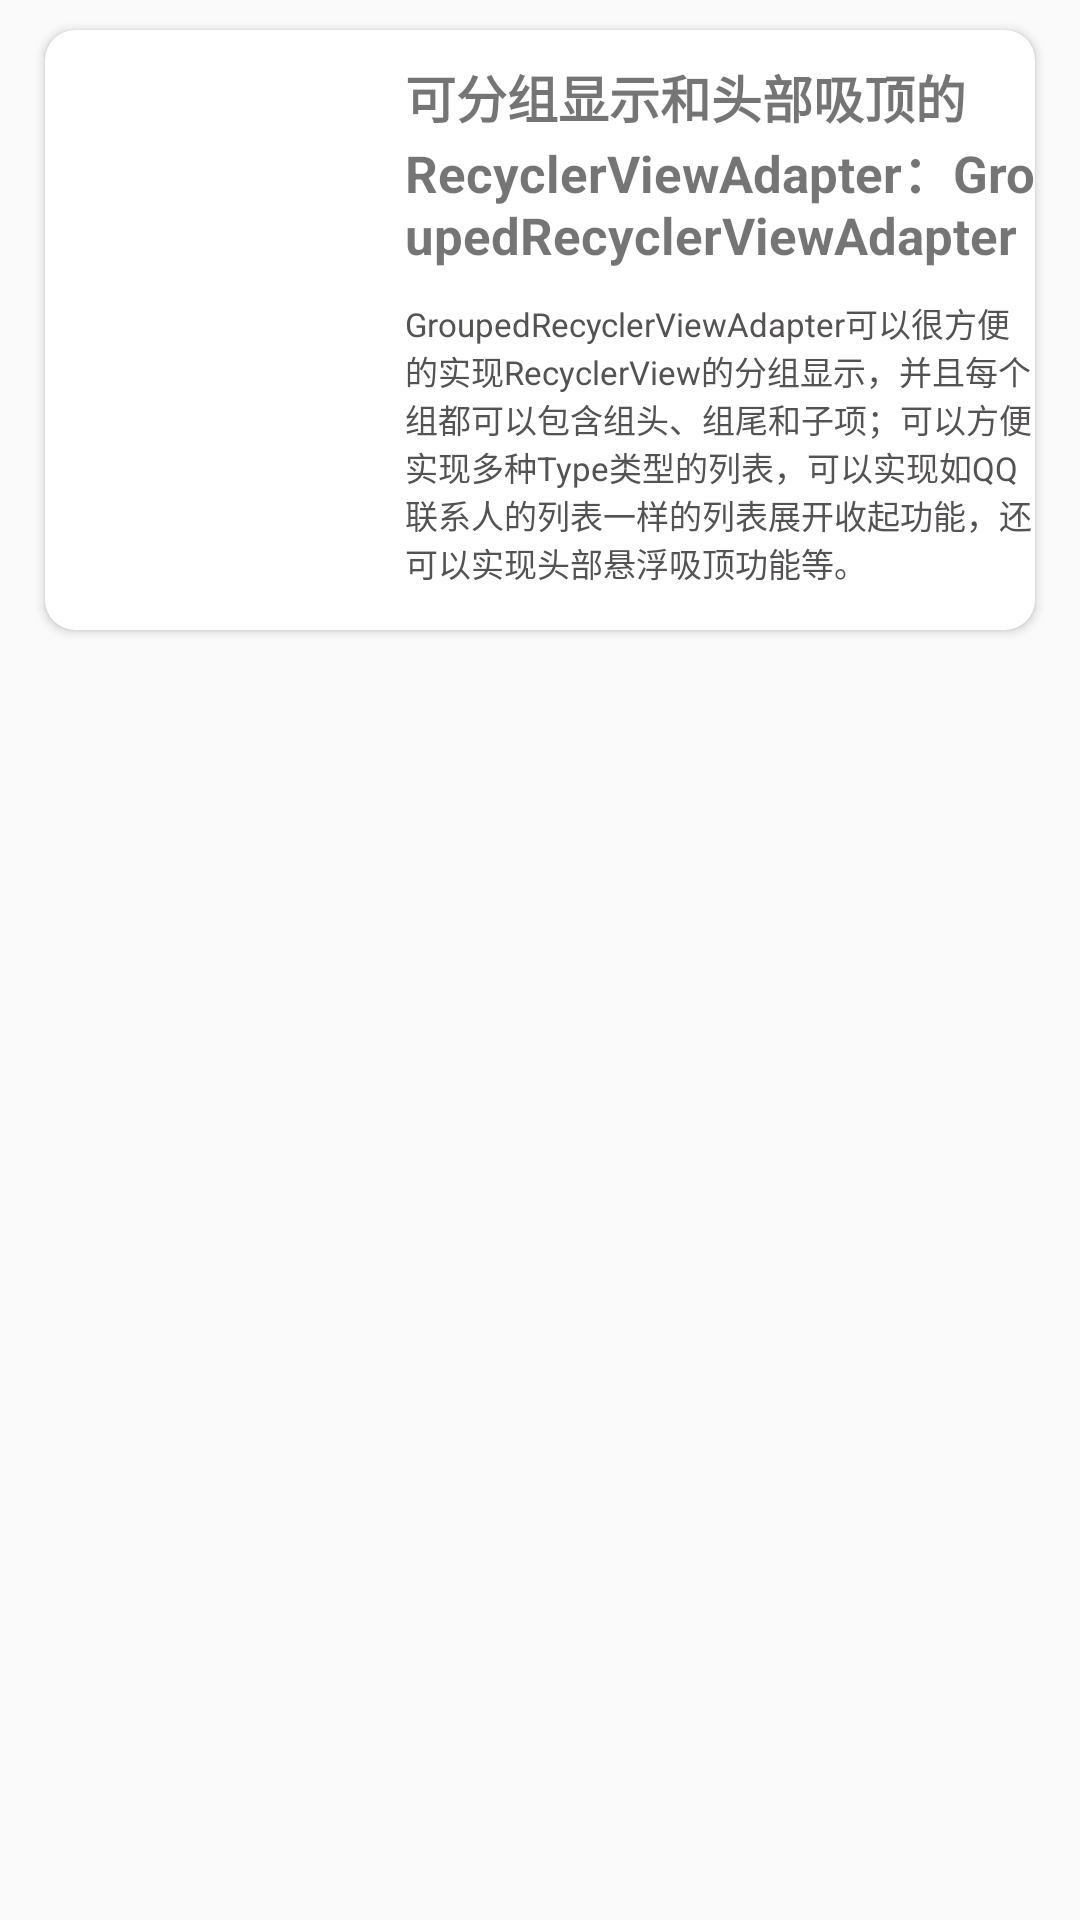

Reconstruct the res/layout file that produces this screen, plus the resources it refers to.
<!-- AndroidManifest.xml: application theme AppTheme -->
<!-- res/layout/project_fragment_05_content1.xml -->
<?xml version="1.0" encoding="utf-8"?>
<LinearLayout
    xmlns:android="http://schemas.android.com/apk/res/android"
    xmlns:app="http://schemas.android.com/apk/res-auto"
    android:layout_width="match_parent"
    android:layout_height="match_parent">

    <androidx.cardview.widget.CardView
        android:id="@+id/project_cardView25"
        android:layout_width="match_parent"
        android:layout_height="200dp"
        app:cardBackgroundColor="@color/white"
        android:foreground="?android:attr/selectableItemBackground"
        app:cardCornerRadius="10dp"
        android:layout_marginTop="10dp"
        android:layout_marginLeft="15dp"
        android:layout_marginRight="15dp"
        android:layout_marginBottom="5dp">

        <RelativeLayout
            android:layout_width="match_parent"
            android:layout_height="200dp"
            >
            <ImageView
                android:id="@+id/imageview25"
                android:layout_width="100dp"
                android:layout_height="190dp"
                android:layout_alignParentLeft="true"
                android:layout_marginLeft="5dp"
                android:padding="5dp"/>
            <TextView
                android:id="@+id/tv1"
                android:layout_width="wrap_content"
                android:layout_height="wrap_content"
                android:text="@string/project_title25"
                style="@style/project_content_title"
                android:layout_marginTop="10dp"
                android:layout_toRightOf="@id/imageview25"
                android:layout_marginLeft="15dp"/>
            <TextView
                android:id="@+id/tv2"
                android:layout_width="wrap_content"
                android:layout_height="wrap_content"
                android:text="@string/project_content25"
                style="@style/project_content_content"
                android:layout_marginTop="10dp"
                android:layout_below="@id/tv1"
                android:layout_alignLeft="@id/tv1"
                />
            <TextView
                android:layout_width="wrap_content"
                android:layout_height="wrap_content"
                android:text="@string/project_time25"
                style="@style/project_content_time"
                android:layout_marginTop="20dp"
                android:layout_below="@id/tv2"
                android:layout_alignLeft="@id/tv2"/>
        </RelativeLayout>
    </androidx.cardview.widget.CardView>
</LinearLayout>
<!-- resources referenced by this layout -->
<resources>
  <color name="white">#fff</color>
  <string name="project_content25">GroupedRecyclerViewAdapter可以很方便的实现RecyclerView的分组显示，并且每个组都可以包含组头、组尾和子项；可以方便实现多种Type类型的列表，可以实现如QQ联系人的列表一样的列表展开收起功能，还可以实现头部悬浮吸顶功能等。</string>
  <string name="project_time25">2020-05-21 23:01</string>
  <string name="project_title25">可分组显示和头部吸顶的RecyclerViewAdapter：GroupedRecyclerViewAdapter</string>
  <style name="project_content_content">
          <item name="android:textColor">#555252</item>
          <item name="android:textSize">11sp</item>
      </style>
  <style name="project_content_time">
      <item name="android:textSize">13sp</item>
      <item name="android:textColor">#555454</item>
      </style>
  <style name="project_content_title">
          <item name="android:textStyle">bold</item>
          <item name="android:textSize">17sp</item>
      </style>
  <style name="AppTheme" parent="Theme.AppCompat.Light.DarkActionBar">
          
          <item name="colorPrimary">@color/colorPrimary</item>
          <item name="colorPrimaryDark">@color/colorPrimaryDark</item>
          <item name="colorAccent">@color/colorAccent</item>
      </style>
  <color name="colorPrimary">#6200EE</color>
  <color name="colorPrimaryDark">#3700B3</color>
  <color name="colorAccent">#03DAC5</color>
</resources>
